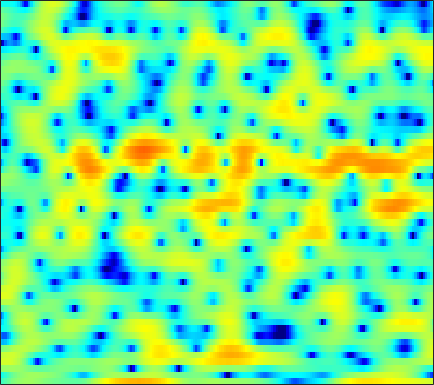

The file beside this chart, header and first rows:
-3.1981, -2.6999, -2.0206, -1.3528, -0.88636, -0.32978, 0.15397, 0.45217, 0.77781, 1.0256, 1.1924, 1.271, 1.3314, 1.3297, 1.2817, 1.1611, 0.99029, 0.83928, 0.62631, 0.40272, 0.16505, -0.0084487, -0.22886, -0.42949
-5.25, -4.555, -3.59, -2.667, -2.028, -1.276, -0.6395, -0.2321, 0.2244, 0.5843, 0.8614, 1.022, 1.177, 1.273, 1.311, 1.327, 1.304, 1.265, 1.188, 1.09, 0.9639, 0.8556, 0.6918, 0.4944
0.8432, 0.9591, 1.106, 1.224, 1.284, 1.321, 1.296, 1.231, 1.081, 0.8614, 0.5738, 0.319, -0.05539, -0.4491, -0.7381, -1.085, -1.358, -1.49, -1.568, -1.539, -1.413, -1.279, -1.074, -0.8602
3.471, 3.603, 3.702, 3.705, 3.639, 3.448, 3.125, 2.783, 2.179, 1.377, 0.3364, -0.6365, -2.247, -4.342, -6.369, -9.973, -14.86, -16.95, -13.18, -9.372, -6.803, -5.417, -4.032, -3.016
2.75, 3.022, 3.294, 3.463, 3.526, 3.509, 3.371, 3.181, 2.81, 2.288, 1.603, 0.9833, 0.02065, -1.053, -1.91, -2.986, -3.831, -4.238, -4.464, -4.463, -4.43, -4.471, -4.667, -5.045
-0.33, -0.02666, 0.3929, 0.8355, 1.17, 1.597, 1.979, 2.216, 2.451, 2.576, 2.588, 2.528, 2.36, 2.103, 1.862, 1.489, 1.055, 0.6905, 0.1393, -0.5142, -1.324, -2.076, -3.331, -4.985
-8.481, -8.884, -8.449, -6.911, -5.473, -3.603, -1.975, -0.9457, 0.1856, 1.061, 1.706, 2.058, 2.383, 2.547, 2.583, 2.531, 2.367, 2.189, 1.879, 1.492, 1.047, 0.6736, 0.1372, -0.4147
-11.91, -13.21, -13.08, -10.58, -8.363, -5.739, -3.617, -2.309, -0.9119, 0.1647, 0.9723, 1.414, 1.808, 2.01, 2.055, 1.994, 1.821, 1.643, 1.361, 1.077, 0.8275, 0.678, 0.539, 0.4786
-5.764, -5.426, -4.755, -3.854, -3.064, -1.946, -0.8446, -0.07664, 0.8096, 1.509, 2, 2.229, 2.334, 2.203, 1.948, 1.399, 0.61, -0.11, -1.19, -2.255, -2.998, -3.156, -2.775, -1.939
-7.679, -6.415, -4.604, -2.892, -1.733, -0.3732, 0.7675, 1.482, 2.24, 2.787, 3.105, 3.189, 3.08, 2.716, 2.251, 1.324, -0.02065, -1.392, -3.93, -7.821, -14.31, -16.69, -9.83, -5.418
-11.94, -8.828, -5.648, -3.296, -1.911, -0.4701, 0.619, 1.238, 1.848, 2.245, 2.443, 2.477, 2.388, 2.144, 1.861, 1.363, 0.7331, 0.1928, -0.5479, -1.23, -1.687, -1.802, -1.638, -1.22
-2.316, -1.796, -1.028, -0.2879, 0.2007, 0.7154, 1.055, 1.19, 1.219, 1.117, 0.9187, 0.7484, 0.5112, 0.3234, 0.2329, 0.1671, 0.1507, 0.1538, 0.1687, 0.1862, 0.2076, 0.2273, 0.2416, 0.2245
2.286, 2.41, 2.529, 2.561, 2.499, 2.264, 1.826, 1.338, 0.4512, -0.7457, -2.194, -3.356, -4.64, -5.072, -4.7, -3.663, -2.526, -1.779, -0.9866, -0.4127, -0.03604, 0.1416, 0.2716, 0.2865
4.073, 4.138, 4.148, 4.029, 3.827, 3.373, 2.644, 1.886, 0.5173, -1.401, -4.129, -6.961, -12.18, -14.15, -10.57, -6.715, -4.326, -3.138, -2.125, -1.553, -1.318, -1.298, -1.404, -1.567
2.98, 3.328, 3.693, 3.897, 3.928, 3.792, 3.434, 3.019, 2.28, 1.365, 0.3341, -0.4222, -1.281, -1.826, -2.003, -2.033, -2.01, -2.051, -2.275, -2.773, -3.575, -4.399, -5.788, -7.356
-0.09211, 1.011, 2.145, 2.941, 3.343, 3.646, 3.723, 3.643, 3.377, 2.967, 2.457, 2.024, 1.412, 0.7902, 0.3212, -0.3226, -1.005, -1.579, -2.458, -3.555, -4.976, -6.349, -8.793, -12.35
-1.122, 0.1648, 1.484, 2.448, 2.974, 3.439, 3.67, 3.708, 3.581, 3.27, 2.804, 2.348, 1.631, 0.8, 0.1214, -0.8214, -1.752, -2.419, -3.246, -3.983, -4.677, -5.185, -5.86, -6.501
0.6405, 1.253, 2.003, 2.648, 3.041, 3.422, 3.626, 3.653, 3.514, 3.168, 2.582, 1.991, 0.9656, -0.3505, -1.532, -3.367, -5.345, -6.637, -7.514, -7.157, -6.178, -5.401, -4.531, -3.89
0.1705, 0.5804, 1.195, 1.798, 2.199, 2.64, 2.925, 3.02, 2.985, 2.737, 2.245, 1.692, 0.6666, -0.7729, -2.211, -4.809, -8.62, -12.75, -16.17, -10.89, -6.901, -4.899, -3.03, -1.752
-5.032, -4.003, -2.633, -1.463, -0.7381, 0.01891, 0.5698, 0.861, 1.091, 1.154, 1.068, 0.8876, 0.4988, -0.05082, -0.569, -1.321, -2.05, -2.433, -2.579, -2.25, -1.599, -1.02, -0.2573, 0.4018
-11.4, -8.645, -6.225, -4.639, -3.789, -2.989, -2.43, -2.108, -1.745, -1.394, -1.027, -0.7399, -0.3814, -0.07047, 0.1258, 0.3369, 0.4998, 0.6113, 0.7695, 0.9481, 1.141, 1.272, 1.421, 1.531
-6.35, -5.855, -5.25, -4.86, -4.774, -4.904, -5.32, -5.678, -5.894, -5.459, -4.314, -3.227, -1.732, -0.4083, 0.4457, 1.36, 2.068, 2.459, 2.813, 2.978, 2.967, 2.838, 2.505, 2.005
-3.821, -3.677, -3.657, -3.924, -4.419, -5.631, -7.804, -10.6, -18.55, -21.14, -10.1, -6.183, -2.717, -0.2964, 1.069, 2.467, 3.476, 4.021, 4.481, 4.643, 4.497, 4.177, 3.405, 2.156
-5.356, -4.768, -4.367, -4.365, -4.576, -5.141, -5.842, -6.39, -6.793, -6.4, -5.191, -3.946, -2.202, -0.5951, 0.4536, 1.647, 2.568, 3.083, 3.555, 3.784, 3.755, 3.553, 3.033, 2.182
-5.668, -5.294, -5.03, -5.032, -5.134, -5.37, -5.591, -5.686, -5.611, -5.197, -4.506, -3.772, -2.72, -1.636, -0.8718, 0.04466, 0.7957, 1.243, 1.697, 2.008, 2.199, 2.268, 2.294, 2.239
-4.236, -4.385, -4.638, -5.051, -5.492, -6.278, -7.324, -8.08, -8.665, -8.315, -6.947, -5.675, -4.017, -2.61, -1.755, -0.9078, -0.3491, -0.06996, 0.1501, 0.3043, 0.5237, 0.7845, 1.276, 1.892
-4.68, -4.535, -4.382, -4.518, -4.994, -6.253, -8.619, -11.63, -20.28, -18.78, -10.22, -6.933, -4.062, -2.272, -1.421, -0.8496, -0.8662, -1.267, -2.29, -3.711, -4.741, -4.362, -2.389, -0.02081
-10.32, -7.262, -5.029, -3.946, -3.627, -3.693, -4.087, -4.498, -4.805, -4.539, -3.619, -2.803, -1.755, -0.978, -0.6589, -0.6169, -1.093, -1.883, -3.67, -6.583, -10.29, -9.947, -5.38, -1.561
-4.408, -3.928, -3.206, -2.657, -2.341, -2.099, -1.957, -1.892, -1.799, -1.63, -1.419, -1.231, -0.9848, -0.8114, -0.7453, -0.787, -0.9802, -1.205, -1.573, -1.875, -1.902, -1.623, -0.8752, 0.1319
-0.5917, -0.7597, -0.8635, -0.8996, -0.9046, -0.8949, -0.9243, -0.9312, -0.9535, -0.9754, -1.008, -1.006, -1.017, -1.015, -1.003, -0.9848, -0.9446, -0.8925, -0.7804, -0.6032, -0.3308, -0.06842, 0.338, 0.7661
1.183, 0.8921, 0.5993, 0.4128, 0.2796, 0.1197, -0.05651, -0.2145, -0.446, -0.7218, -0.9835, -1.19, -1.43, -1.601, -1.678, -1.66, -1.498, -1.286, -0.8854, -0.3914, 0.1315, 0.5065, 0.9481, 1.288
1.173, 0.9732, 0.8936, 0.8912, 0.887, 0.7763, 0.565, 0.2857, -0.2159, -0.8393, -1.547, -2.124, -2.864, -3.537, -3.924, -4.151, -3.907, -3.366, -2.289, -1.017, 0.2107, 1.02, 1.896, 2.485
-4.26, -3.252, -1.76, -0.7309, -0.2342, 0.00169, -0.203, -0.6112, -1.51, -2.784, -4.414, -5.691, -7.329, -9.034, -10.48, -13.15, -14.92, -12.25, -7.266, -3.458, -0.6812, 0.8853, 2.455, 3.496
-9.78, -7.105, -4.517, -2.965, -2.319, -1.942, -2.19, -2.766, -4.142, -6.415, -10.01, -14.05, -20.44, -17.48, -15.06, -13.89, -12.55, -10.43, -6.686, -3.359, -0.7561, 0.7644, 2.265, 3.309
-3.646, -3.856, -3.707, -3.243, -2.871, -2.499, -2.385, -2.601, -3.334, -4.597, -6.352, -7.771, -8.867, -8.312, -7.228, -5.512, -3.861, -2.644, -1.073, 0.3486, 1.555, 2.282, 2.945, 3.287
-6.083, -7.338, -7.802, -6.633, -5.291, -3.654, -2.358, -1.657, -1.072, -0.7973, -0.6655, -0.5796, -0.4336, -0.07136, 0.3308, 0.962, 1.636, 2.133, 2.718, 3.171, 3.428, 3.442, 3.216, 2.624
-11.43, -16.06, -18.85, -12.08, -8.641, -5.461, -3.289, -2.023, -0.716, 0.2586, 0.9886, 1.426, 1.918, 2.334, 2.613, 2.932, 3.178, 3.297, 3.338, 3.234, 2.933, 2.556, 1.833, 0.803
-7.461, -7.778, -7.592, -6.689, -5.649, -4.136, -2.649, -1.643, -0.4709, 0.5215, 1.336, 1.83, 2.377, 2.767, 2.964, 3.115, 3.127, 3.036, 2.782, 2.354, 1.754, 1.204, 0.3167, -0.6799
-7.171, -6.801, -5.994, -4.939, -4.05, -2.799, -1.567, -0.7122, 0.3253, 1.213, 1.955, 2.413, 2.88, 3.198, 3.332, 3.364, 3.225, 3.003, 2.54, 1.866, 0.9738, 0.1533, -1.114, -2.527
-11.4, -9.787, -7.445, -5.321, -3.923, -2.288, -0.9009, 0.002211, 1.06, 1.908, 2.578, 2.984, 3.37, 3.609, 3.695, 3.669, 3.473, 3.208, 2.659, 1.861, 0.7427, -0.3589, -2.271, -4.929
-16.49, -12.29, -8.357, -5.531, -3.872, -2.106, -0.7128, 0.1398, 1.063, 1.785, 2.335, 2.65, 2.932, 3.09, 3.138, 3.12, 3, 2.834, 2.488, 1.954, 1.175, 0.3914, -0.9889, -2.82
-8.386, -7.253, -5.632, -4.073, -3.067, -1.918, -0.992, -0.4266, 0.1421, 0.5564, 0.8234, 0.9153, 0.9633, 0.9289, 0.8769, 0.8423, 0.8997, 1.001, 1.194, 1.365, 1.441, 1.393, 1.18, 0.8422
-5.47, -4.634, -3.744, -3.074, -2.705, -2.344, -2.131, -2.024, -1.91, -1.873, -1.96, -2.145, -2.598, -3.311, -3.945, -4.626, -4.518, -3.748, -2.219, -0.6505, 0.6661, 1.447, 2.24, 2.789
-3.607, -3.261, -3.117, -3.356, -3.743, -4.554, -5.539, -6.22, -6.675, -6.546, -6.187, -6.043, -6.472, -7.906, -10.04, -16.37, -24.99, -12.85, -6.555, -2.904, -0.4585, 0.8961, 2.274, 3.268
-1.932, -2.155, -2.743, -3.774, -4.96, -7.334, -11.23, -16.34, -25.15, -14.58, -10.11, -8.328, -7.07, -6.664, -6.691, -6.735, -6.186, -5.23, -3.53, -1.764, -0.1976, 0.8147, 1.942, 2.851
-0.5581, -0.8682, -1.474, -2.35, -3.231, -4.693, -6.33, -7.466, -8.129, -7.484, -6.221, -5.321, -4.295, -3.541, -3.115, -2.597, -2.106, -1.701, -1.118, -0.5255, 0.05257, 0.4774, 1.016, 1.579
0.1787, 0.1642, 0.033, -0.2398, -0.5133, -0.9442, -1.371, -1.608, -1.79, -1.752, -1.546, -1.334, -1.032, -0.7711, -0.6017, -0.4476, -0.3731, -0.376, -0.4639, -0.683, -1.035, -1.371, -1.761, -1.83
-0.1793, 0.2431, 0.6291, 0.848, 0.9289, 0.959, 0.9158, 0.8786, 0.828, 0.7788, 0.7317, 0.7072, 0.6347, 0.5384, 0.4453, 0.2621, 0.0199, -0.2467, -0.7797, -1.618, -2.971, -4.527, -7.832, -13.5
-1.321, -0.7007, -0.1007, 0.3078, 0.5232, 0.7334, 0.8446, 0.8765, 0.8548, 0.7469, 0.5552, 0.3538, 0.01566, -0.3723, -0.6717, -1.046, -1.323, -1.49, -1.715, -2.066, -2.68, -3.37, -4.552, -5.391
-2.697, -2.446, -2.133, -1.809, -1.603, -1.371, -1.175, -1.091, -1.051, -1.138, -1.395, -1.761, -2.479, -3.501, -4.44, -5.583, -6.017, -5.574, -4.323, -2.973, -1.847, -1.183, -0.4345, 0.2893
-6.377, -6.588, -6.336, -5.854, -5.517, -5.207, -4.958, -4.738, -4.384, -4.027, -3.869, -3.988, -4.69, -6.274, -8.401, -13.96, -28.19, -14.17, -7.239, -3.511, -1.09, 0.218, 1.554, 2.561
-22.67, -18.89, -12.88, -10.7, -10.23, -10.69, -11.79, -11.98, -10.39, -7.976, -6.022, -5.001, -4.255, -4.083, -4.205, -4.385, -4.071, -3.284, -1.73, -0.07983, 1.353, 2.231, 3.134, 3.738
-7.78, -8.486, -8.63, -8.867, -9.585, -11.57, -15.29, -17.49, -13.46, -8.826, -5.695, -4.033, -2.408, -1.245, -0.5662, 0.211, 0.9322, 1.485, 2.226, 2.923, 3.493, 3.812, 4.018, 3.957
-1.953, -2.689, -3.544, -4.292, -4.828, -5.467, -5.815, -5.761, -5.171, -4.13, -2.901, -1.99, -0.8462, 0.1575, 0.8227, 1.61, 2.299, 2.747, 3.243, 3.601, 3.789, 3.783, 3.539, 2.982
-0.1926, -0.7534, -1.423, -2.002, -2.357, -2.725, -2.904, -2.912, -2.747, -2.382, -1.857, -1.391, -0.7073, 0.00839, 0.5498, 1.24, 1.876, 2.291, 2.738, 3.03, 3.134, 3.059, 2.743, 2.126
-0.02545, -0.4785, -1.026, -1.518, -1.844, -2.21, -2.52, -2.692, -2.825, -2.825, -2.662, -2.407, -1.915, -1.241, -0.6561, 0.1644, 0.9591, 1.503, 2.12, 2.574, 2.831, 2.891, 2.769, 2.404
-1.177, -1.572, -2.034, -2.432, -2.725, -3.134, -3.622, -4.042, -4.671, -5.318, -5.803, -5.875, -5.372, -4.244, -3.175, -1.681, -0.301, 0.6072, 1.623, 2.409, 2.967, 3.243, 3.406, 3.356
-4.789, -5.025, -5.094, -5.056, -5.065, -5.256, -5.696, -6.298, -7.588, -9.732, -13.3, -17.14, -16.29, -10.4, -7.18, -4.051, -1.765, -0.4234, 0.9918, 2.076, 2.901, 3.36, 3.795, 4.034
